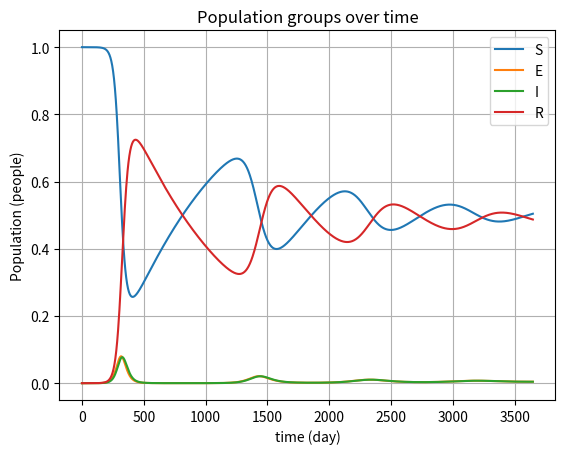
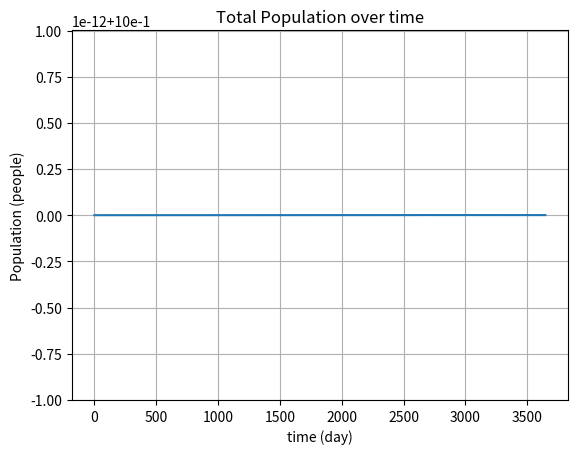
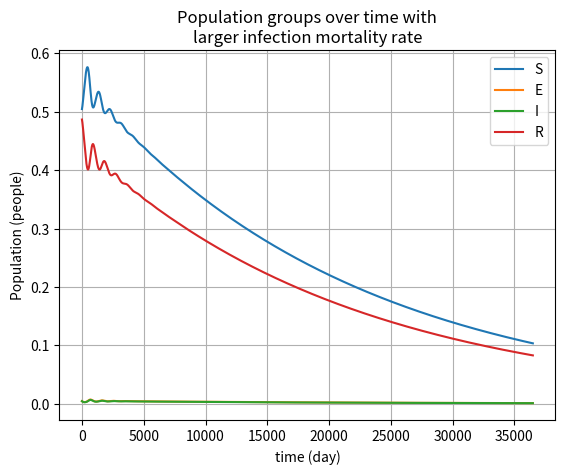
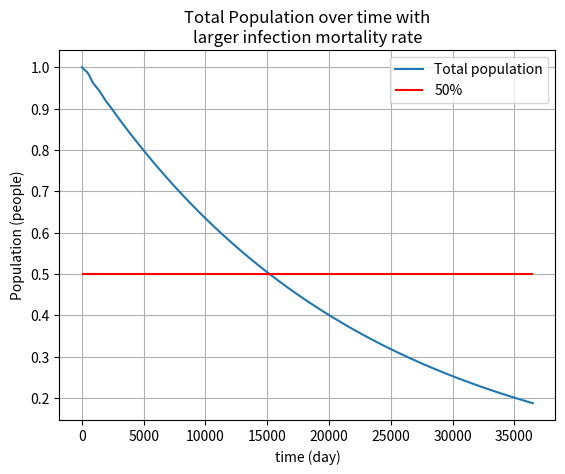
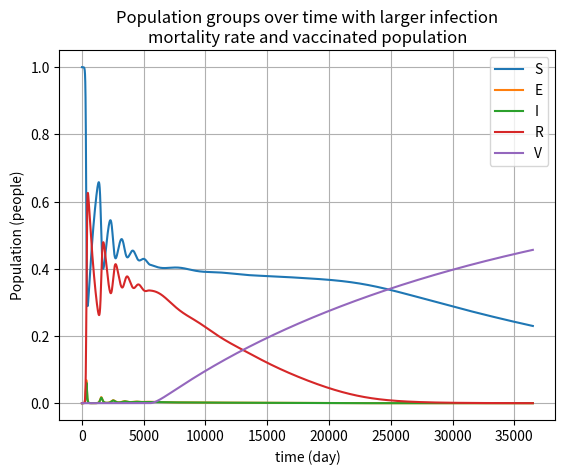
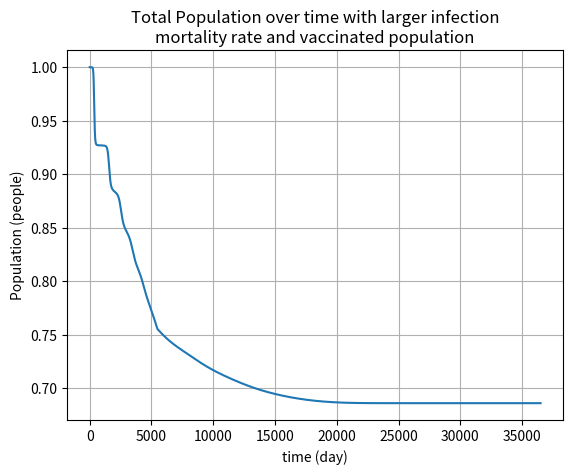

Reproduce these figures in Python, in order.
"""
This file aims to explore on how to use rk4 algorithm to evaluate a system of
ODEs. We will take the SEIR model as our example which simulates the spread of 
infectious disease through a population. This model divides the population into
the categories Susceptible(S), Exposed(E), Infectious(I), and Recovered (R).
We will later introduce the Vaccinated population(V)
"""

import numpy as np
import matplotlib.pyplot as plt

#setting up the constants provided from the lab manuel
B = 0.2
r = 0.1
b = 10**-4
d = 10**-4
a = 0.1
v = 10**-3
N = 1
populations = np.array([1 - 10**-6, 0., 10**-6, 0.],float)

def SEIRmodel(population, t, infectionDeathRate):
    """
    This function represents the system of ODEs for the SEIR model
    """
    S, E, I, R = population
    N = (S+E+I+R)
    lamb = B*I/N
    dSdt = b*N - lamb*S + v*R - d*S
    dEdt = lamb*S - a*E - d*E
    dIdt = a*E - r*I - infectionDeathRate*I
    dRdt = r*I - v*R - d*R
    return np.array([dSdt, dEdt, dIdt, dRdt])
    
def rk4(f, initial, a, b, N, infectionDeathRate):  
    """
    This function performs rk4 to solve for the SEIR's system of ODEs.
    It takes the initial population, start date, end date, number of slices,
    and the mortality rate for the infected population
    """
    h = (b-a)/N
    time = np.arange(a,b,h)
    S_results = []
    E_results = []
    I_results = []
    R_results = []
    for t in time:
        S_results.append(initial[0])
        E_results.append(initial[1])
        I_results.append(initial[2])
        R_results.append(initial[3])
        k1 = h*f(initial, t, infectionDeathRate)
        k2 = h*f(initial+(0.5*k1), t + 0.5*h, infectionDeathRate)
        k3 = h*f(initial+(0.5*k2), t + 0.5*h, infectionDeathRate)
        k4 = h*f(initial + k3, t + h, infectionDeathRate)
        initial += (k1 + (2*k2) + (2*k3) + k4)/6
    return np.asarray(S_results), np.asarray(E_results), np.asarray(I_results), np.asarray(R_results), time

# PART C
# Birth rate = death rate
S, E, I, R, T = rk4(SEIRmodel, populations, 0, 3650, 1000, d)
total = np.asarray(S) + np.asarray(E) + np.asarray(I) + np.asarray(R)
#plotting
fig, graph = plt.subplots()
graph.plot(T, S, label="S")
graph.plot(T, E, label="E")
graph.plot(T, I, label="I")
graph.plot(T, R, label="R")
graph.set(xlabel='time (day)', ylabel='Population (people)',
       title='Population groups over time')
graph.grid()
graph.legend()
fig.savefig("q2c_groups.png")
plt.show()

fig, graph = plt.subplots()
graph.plot(T, total)
graph.set(xlabel='time (day)', ylabel='Population (people)',
       title='Total Population over time')
graph.grid()
fig.savefig("q2c_total.png")
plt.show()


# PART D
# death rate for infected is 100 times more
S, E, I, R, T = rk4(SEIRmodel, populations, 0, 36500, 5000, 10**-2)
total = np.asarray(S) + np.asarray(E) + np.asarray(I) + np.asarray(R)
#plotting
fig, graph = plt.subplots()
graph.plot(T, S, label="S")
graph.plot(T, E, label="E")
graph.plot(T, I, label="I")
graph.plot(T, R, label="R")
graph.set(xlabel='time (day)', ylabel='Population (people)',
       title="Population groups over time with\nlarger infection mortality rate")
graph.grid()
graph.legend()
fig.savefig("q2d_groups.png")
plt.show()

fig, graph = plt.subplots()
graph.plot(T, total, label="Total population")
graph.hlines(0.5, 0, 36500, colors='red', label="50%")
graph.set(xlabel='time (day)', ylabel='Population (people)',
       title="Total Population over time with\nlarger infection mortality rate")
graph.grid()
graph.legend()
fig.savefig("q2d_total.png")
plt.show()

# PART E
# adding a vaccinated population into consideration
vacinnatedPopulations = np.array([1 - 10**-6, 0., 10**-6, 0., 0.],float)
def P(t):
    """birth rate of vaccinated babies"""
    return 1 - 2**(-(t-5475)/365)

def SEIRmodelNoVaccine(population,t, infectionDeathRate):
    """
    same SEIR model as above but added the Vaccinated population(V)
    which we kept its change as constant since the vaccine has not be invented
    """
    S, E, I, R, V = population
    N = (S+E+I+R)
    lamb = B*I/N
    dSdt = b*N - lamb*S + v*R - d*S
    dEdt = lamb*S - a*E - d*E
    dIdt = a*E - r*I - infectionDeathRate*I
    dRdt = r*I - v*R - d*R
    dVdt = 0
    return np.array([dSdt, dEdt, dIdt, dRdt, dVdt])

def SEIRmodelVaccine(population,t, infectionDeathRate):
    """
    same SEIR model as above but added the Vaccinated population(dVdt)
    into considerations, which the new born are vaccinated.
    """
    S, E, I, R, V = population
    N = (S+E+I+R+V)
    p = P(t)
    lamb = B*I/N
    dVdt = p*b*N - d*V
    dSdt = (1-p)*b*N - lamb*S + v*R - d*S
    dEdt = lamb*S - a*E - d*E
    dIdt = a*E - r*I - infectionDeathRate*I
    dRdt = r*I - v*R - d*R
    return np.array([dSdt, dEdt, dIdt, dRdt, dVdt])
    
def rk4_Vaccine(f1, f2, initial, a1, b1, N1, b2, N2, infectionDeathRate):  
    """
    performs rk4 in 2 time interval which the first does not have vaccine
    and the second one has a vaccinated newborn population
    """
    h1 = (b1-a1)/N1
    time15years = np.arange(a1,b1,h1)
    h2 = (b2-b1)/N2
    timeRest = np.arange(b1,b2,h2)
    totalTime = np.concatenate((time15years, timeRest))
    S_results = []
    E_results = []
    I_results = []
    R_results = []
    V_results = []
    
    for t in time15years:
        S_results.append(initial[0])
        E_results.append(initial[1])
        I_results.append(initial[2])
        R_results.append(initial[3])
        V_results.append(initial[4])
        k1 = h1*f1(initial, t, infectionDeathRate)
        k2 = h1*f1(initial+(0.5*k1), t + 0.5*h1, infectionDeathRate)
        k3 = h1*f1(initial+(0.5*k2), t + 0.5*h1, infectionDeathRate)
        k4 = h1*f1(initial + k3, t + h1, infectionDeathRate)
        initial += (k1 + (2*k2) + (2*k3) + k4)/6
        
    for t in timeRest:
        S_results.append(initial[0])
        E_results.append(initial[1])
        I_results.append(initial[2])
        R_results.append(initial[3])
        V_results.append(initial[4])
        k1 = h1*f2(initial, t, infectionDeathRate)
        k2 = h1*f2(initial+(0.5*k1), t + 0.5*h1, infectionDeathRate)
        k3 = h1*f2(initial+(0.5*k2), t + 0.5*h1, infectionDeathRate)
        k4 = h1*f2(initial + k3, t + h1, infectionDeathRate)
        initial += (k1 + (2*k2) + (2*k3) + k4)/6
    return S_results, E_results, I_results, R_results, V_results, totalTime

S, E, I, R, V, T = rk4_Vaccine(SEIRmodelNoVaccine, SEIRmodelVaccine, vacinnatedPopulations, 0, 5475, 5000, 36500, 10000, 10**-2)
total = np.asarray(S) + np.asarray(E) + np.asarray(I) + np.asarray(R) + np.asarray(V)

# plotting
fig, graph = plt.subplots()
graph.plot(T, S, label="S")
graph.plot(T, E, label="E")
graph.plot(T, I, label="I")
graph.plot(T, R, label="R")
graph.plot(T, V, label="V")
graph.set(xlabel='time (day)', ylabel='Population (people)',
       title="Population groups over time with larger infection\nmortality rate and vaccinated population")
graph.grid()
graph.legend()
fig.savefig("q2e_groups.png")
plt.show()

fig, graph = plt.subplots()
graph.plot(T, total, label="Total population")
graph.set(xlabel='time (day)', ylabel='Population (people)',
       title="Total Population over time with larger infection\nmortality rate and vaccinated population")
graph.grid()

fig.savefig("q2e_total.png")
plt.show()

